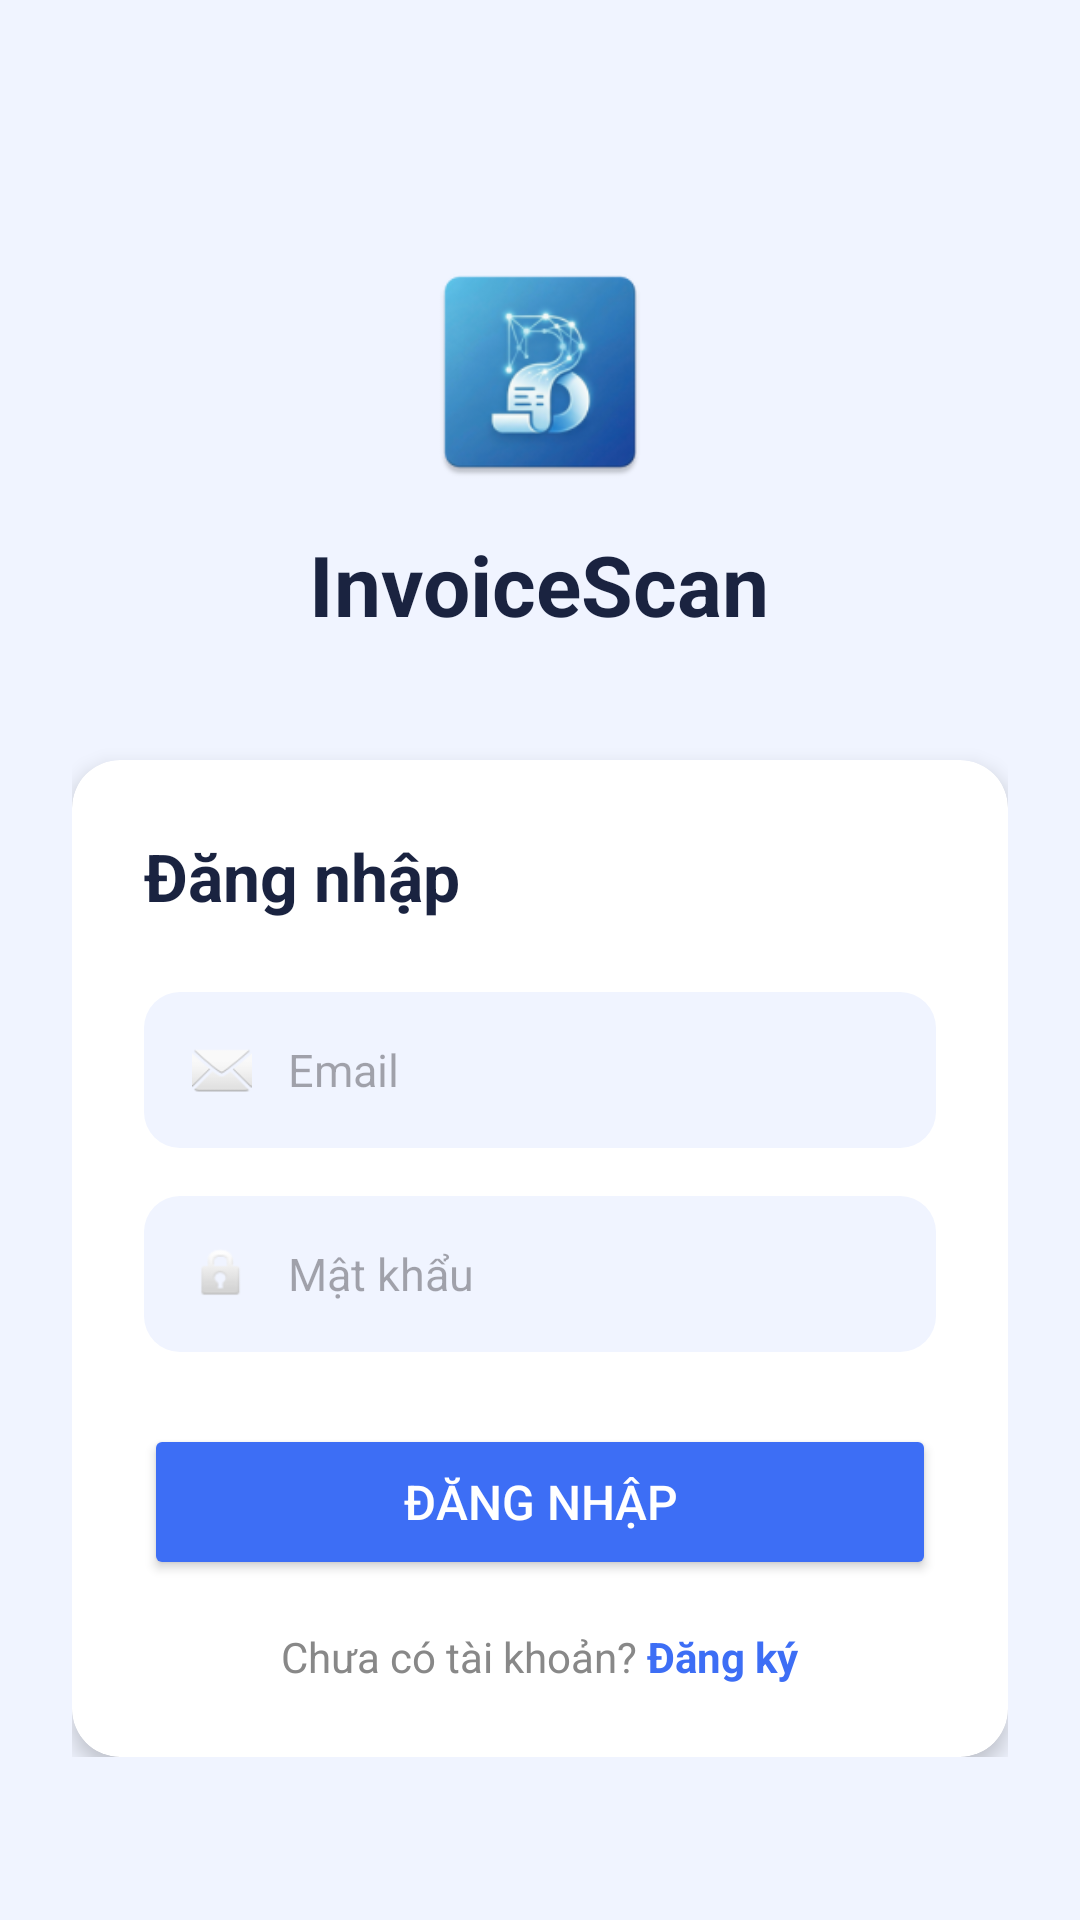

Layout XML and referenced resources for this Android screen:
<!-- AndroidManifest.xml: application theme Theme.Bill_AI -->
<!-- res/layout/activity_logic.xml -->
<?xml version="1.0" encoding="utf-8"?>
<ScrollView xmlns:android="http://schemas.android.com/apk/res/android"
    android:layout_width="match_parent"
    android:layout_height="match_parent"
    android:background="#F0F4FF">

    <LinearLayout
        android:layout_width="match_parent"
        android:layout_height="wrap_content"
        android:orientation="vertical"
        android:padding="24dp"
        android:gravity="center_horizontal">

        
        <ImageView
            android:layout_width="80dp"
            android:layout_height="80dp"
            android:layout_marginTop="60dp"
            android:src="@mipmap/ic_launcher"/>

        
        <TextView
            android:layout_width="wrap_content"
            android:layout_height="wrap_content"
            android:text="InvoiceScan"
            android:textSize="28sp"
            android:textStyle="bold"
            android:textColor="#1A2340"
            android:layout_marginTop="12dp"/>

        
        <androidx.cardview.widget.CardView
            android:layout_width="match_parent"
            android:layout_height="wrap_content"
            android:layout_marginTop="40dp"
            app:cardCornerRadius="16dp"
            app:cardElevation="4dp"
            xmlns:app="http://schemas.android.com/apk/res-auto">

            <LinearLayout
                android:layout_width="match_parent"
                android:layout_height="wrap_content"
                android:orientation="vertical"
                android:padding="24dp">

                <TextView
                    android:layout_width="wrap_content"
                    android:layout_height="wrap_content"
                    android:text="Đăng nhập"
                    android:textSize="22sp"
                    android:textStyle="bold"
                    android:textColor="#1A2340"
                    android:layout_marginBottom="24dp"/>

                
                <LinearLayout
                    android:layout_width="match_parent"
                    android:layout_height="52dp"
                    android:background="@drawable/input_bg"
                    android:orientation="horizontal"
                    android:gravity="center_vertical"
                    android:paddingStart="16dp"
                    android:paddingEnd="16dp"
                    android:layout_marginBottom="16dp">

                    <ImageView
                        android:layout_width="20dp"
                        android:layout_height="20dp"
                        android:src="@android:drawable/ic_dialog_email"/>

                    <EditText
                        android:id="@+id/etEmail"
                        android:layout_width="match_parent"
                        android:layout_height="match_parent"
                        android:hint="Email"
                        android:inputType="textEmailAddress"
                        android:background="@null"
                        android:paddingStart="12dp"
                        android:textSize="15sp"/>
                </LinearLayout>

                
                <LinearLayout
                    android:layout_width="match_parent"
                    android:layout_height="52dp"
                    android:background="@drawable/input_bg"
                    android:orientation="horizontal"
                    android:gravity="center_vertical"
                    android:paddingStart="16dp"
                    android:paddingEnd="16dp"
                    android:layout_marginBottom="24dp">

                    <ImageView
                        android:layout_width="20dp"
                        android:layout_height="20dp"
                        android:src="@android:drawable/ic_lock_idle_lock"/>

                    <EditText
                        android:id="@+id/etPassword"
                        android:layout_width="match_parent"
                        android:layout_height="match_parent"
                        android:hint="Mật khẩu"
                        android:inputType="textPassword"
                        android:background="@null"
                        android:paddingStart="12dp"
                        android:textSize="15sp"/>
                </LinearLayout>

                
                <Button
                    android:id="@+id/btnLogin"
                    android:layout_width="match_parent"
                    android:layout_height="52dp"
                    android:text="Đăng nhập"
                    android:textSize="16sp"
                    android:textColor="#FFFFFF"
                    android:backgroundTint="#3D6EF5"
                    android:layout_marginBottom="16dp"/>

                
                <LinearLayout
                    android:layout_width="match_parent"
                    android:layout_height="wrap_content"
                    android:gravity="center"
                    android:orientation="horizontal">

                    <TextView
                        android:layout_width="wrap_content"
                        android:layout_height="wrap_content"
                        android:text="Chưa có tài khoản? "
                        android:textColor="#888"/>

                    <TextView
                        android:id="@+id/tvRegister"
                        android:layout_width="wrap_content"
                        android:layout_height="wrap_content"
                        android:text="Đăng ký"
                        android:textColor="#3D6EF5"
                        android:textStyle="bold"/>
                </LinearLayout>

            </LinearLayout>
        </androidx.cardview.widget.CardView>

    </LinearLayout>
</ScrollView>
<!-- resources referenced by this layout -->
<resources>
  <!-- drawable input_bg (drawable) -->
  <?xml version="1.0" encoding="utf-8"?>
  <shape xmlns:android="http://schemas.android.com/apk/res/android">
      <solid android:color="#F0F4FF"/>
      <corners android:radius="12dp"/>
  </shape>
  <!-- mipmap ic_launcher: webp bitmap (mipmap-hdpi, 4720 bytes) -->
  <style name="Theme.Bill_AI" parent="Base.Theme.Bill_AI">
          
          <item name="android:windowBackground" tools:targetApi="l">@color/dark_background</item>
      </style>
  <style name="Base.Theme.Bill_AI" parent="Theme.Material3.DayNight.NoActionBar">
          
          <item name="colorPrimary">@color/primary_blue</item>
          <item name="android:windowBackground">@color/white</item>
          <item name="android:statusBarColor">@color/primary_blue</item>
      </style>
  <color name="dark_background">#0a0b10</color>
  <color name="primary_blue">#3D6EF5</color>
  <color name="white">#FFFFFFFF</color>
</resources>
